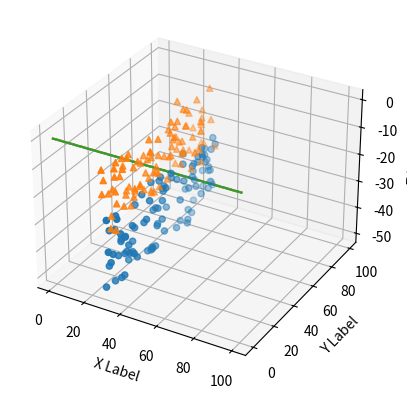

The matplotlib source for this figure:
%matplotlib inline
%matplotlib qt

import matplotlib.pyplot as plt
import numpy as np
from mpl_toolkits import mplot3d

# Fixing random state for reproducibility
np.random.seed(19680801)


def randrange(n, vmin, vmax):
    """
    Helper function to make an array of random numbers having shape (n, )
    with each number distributed Uniform(vmin, vmax).
    """
    return (vmax - vmin)*np.random.rand(n) + vmin

fig = plt.figure()
ax = fig.add_subplot(projection='3d')

n = 100

# For each set of style and range settings, plot n random points in the box
# defined by x in [23, 32], y in [0, 100], z in [zlow, zhigh].
for m, zlow, zhigh in [('o', -50, -25), ('^', -30, -5)]:
    xs = randrange(n, 23, 32)
    ys = randrange(n, 0, 100)
    zs = randrange(n, zlow, zhigh)
    ax.scatter(xs, ys, zs, marker=m)

ax.set_xlabel('X Label')
ax.set_ylabel('Y Label')
ax.set_zlabel('Z Label')

plt.show()

import numpy as np

A=0.2 
phi=0.01
omega=1.0
t=np.linspace(1,100,2000)
x=A*np.cos(omega*t+phi)
v=-A*omega*np.sin(omega*t+phi)
a=-A*omega*omega*np.cos(omega*t+phi)


%matplotlib inline
plt.plot(t,x)


plt.plot(t,v)

plt.plot(t,a)

